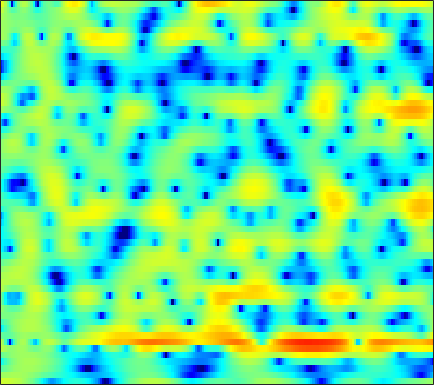

The file beside this chart, header and first rows:
3.8432, 3.7638, 3.6589, 3.53, 3.4225, 3.2379, 3.0236, 2.829, 2.5198, 2.1483, 1.7053, 1.3228, 0.74568, 0.075323, -0.49833, -1.3394, -2.3251, -3.1377, -4.4002, -5.8076, -7.4361, -8.6988, -10.271, -11.252
1.222, 1.365, 1.531, 1.665, 1.742, 1.811, 1.839, 1.83, 1.781, 1.682, 1.538, 1.399, 1.173, 0.9029, 0.6704, 0.3331, -0.04123, -0.3377, -0.7517, -1.173, -1.597, -1.912, -2.321, -2.708
-2.202, -1.715, -1.085, -0.5, -0.09444, 0.3774, 0.7815, 1.035, 1.307, 1.507, 1.637, 1.688, 1.701, 1.652, 1.58, 1.436, 1.243, 1.066, 0.7945, 0.4855, 0.1317, -0.1584, -0.5825, -1.043
-6.325, -4.779, -3.155, -1.889, -1.125, -0.2945, 0.3645, 0.76, 1.182, 1.486, 1.707, 1.816, 1.895, 1.909, 1.873, 1.783, 1.629, 1.481, 1.242, 0.9534, 0.615, 0.3256, -0.09126, -0.5611
-1.357, -0.9813, -0.4775, -0.02139, 0.2776, 0.6274, 0.9144, 1.095, 1.285, 1.414, 1.481, 1.494, 1.465, 1.399, 1.323, 1.204, 1.057, 0.9247, 0.739, 0.4984, 0.195, -0.08343, -0.5284, -1.07
3.075, 2.408, 1.557, 0.906, 0.6427, 0.5858, 0.814, 1.05, 1.365, 1.531, 1.474, 1.267, 0.7823, 0.1444, -0.3457, -0.8246, -0.946, -0.7491, -0.2676, 0.2327, 0.5868, 0.6675, 0.4812, -0.09832
2.995, 1.004, -2.776, -9.429, -20.57, -9.134, -3.351, -0.9781, 0.8951, 1.853, 2.079, 1.745, 0.6433, -1.428, -3.838, -8.382, -9.383, -5.791, -1.91, 0.5355, 1.98, 2.622, 3.003, 2.897
-1.127, -1.434, -1.756, -1.847, -1.732, -1.319, -0.6766, -0.1319, 0.5368, 1.036, 1.308, 1.369, 1.284, 1.053, 0.8651, 0.6723, 0.6206, 0.6883, 0.8434, 1.046, 1.146, 1.104, 0.9133, 0.5402
-7.21, -5.239, -3.359, -2.013, -1.209, -0.308, 0.4212, 0.8814, 1.417, 1.837, 2.152, 2.308, 2.44, 2.477, 2.446, 2.363, 2.217, 2.068, 1.818, 1.462, 0.9891, 0.5455, -0.1897, -1.131
-3.46, -2.804, -1.918, -1.104, -0.5626, 0.06069, 0.6219, 0.9932, 1.416, 1.767, 2.058, 2.224, 2.391, 2.465, 2.462, 2.373, 2.191, 1.982, 1.588, 1.088, 0.468, -0.1012, -0.9742, -2.015
-0.1995, -0.2818, -0.3281, -0.3084, -0.2257, -0.05117, 0.1842, 0.395, 0.7241, 1.07, 1.415, 1.649, 1.921, 2.129, 2.221, 2.237, 2.118, 1.933, 1.561, 1.033, 0.3412, -0.2772, -1.203, -2.256
0.9063, 0.2233, -0.629, -1.307, -1.674, -1.919, -1.879, -1.678, -1.187, -0.4902, 0.3385, 0.9735, 1.75, 2.401, 2.784, 3.108, 3.235, 3.174, 2.88, 2.346, 1.568, 0.7911, -0.49, -2.056
-0.4471, -2.573, -5.726, -8.351, -9.274, -9.457, -9.46, -9.494, -8.665, -6.292, -3.389, -1.404, 0.8057, 2.441, 3.336, 4.169, 4.603, 4.694, 4.539, 4.067, 3.288, 2.521, 1.243, -0.3537
-0.2927, -2.74, -6.516, -9.562, -9.998, -9.459, -9.58, -10.22, -10.46, -7.665, -3.958, -1.647, 0.7193, 2.438, 3.34, 4.111, 4.462, 4.481, 4.198, 3.624, 2.782, 2.015, 0.8059, -0.4826
2.672, 1.953, 1.051, 0.2981, -0.1091, -0.4321, -0.5108, -0.4352, -0.1247, 0.3992, 1.089, 1.635, 2.286, 2.765, 2.971, 3.024, 2.777, 2.401, 1.635, 0.5692, -0.7799, -1.974, -3.787, -5.872
2.697, 2.602, 2.457, 2.335, 2.261, 2.2, 2.182, 2.204, 2.265, 2.342, 2.387, 2.394, 2.328, 2.121, 1.854, 1.31, 0.5216, -0.2477, -1.534, -3.154, -5.139, -6.881, -9.533, -12.53
1.79, 2.034, 2.295, 2.501, 2.631, 2.768, 2.869, 2.919, 2.952, 2.923, 2.826, 2.682, 2.384, 1.95, 1.51, 0.741, -0.2516, -1.173, -2.662, -4.521, -6.827, -8.908, -12.35, -17.09
0.5027, 0.9046, 1.357, 1.739, 1.986, 2.286, 2.545, 2.705, 2.858, 2.933, 2.915, 2.828, 2.594, 2.21, 1.817, 1.148, 0.2923, -0.4754, -1.677, -3.078, -4.685, -6.011, -7.86, -9.697
-1.317, -0.9915, -0.5806, -0.1671, 0.159, 0.622, 1.115, 1.482, 1.935, 2.317, 2.572, 2.677, 2.675, 2.5, 2.256, 1.781, 1.149, 0.5843, -0.2636, -1.176, -2.078, -2.734, -3.51, -4.101
-3.857, -3.878, -3.956, -3.919, -3.66, -2.913, -1.788, -0.839, 0.3921, 1.445, 2.246, 2.665, 2.991, 3.047, 2.915, 2.522, 1.904, 1.318, 0.4084, -0.5601, -1.473, -2.02, -2.46, -2.506
-6.327, -7, -8.989, -13.08, -17.93, -13.3, -6.963, -3.849, -0.9266, 1.105, 2.519, 3.245, 3.825, 4.001, 3.892, 3.419, 2.562, 1.643, 0.01067, -2.174, -4.965, -7.147, -8.325, -6.35
-6.755, -6.706, -6.987, -7.344, -7.227, -6.065, -4.045, -2.405, -0.436, 1.136, 2.31, 2.941, 3.447, 3.595, 3.476, 3.005, 2.161, 1.27, -0.3118, -2.416, -5.037, -7.032, -8.015, -6.095
-6.291, -5.713, -4.972, -4.2, -3.573, -2.631, -1.611, -0.829, 0.1537, 1.024, 1.696, 2.054, 2.336, 2.379, 2.25, 1.876, 1.294, 0.7393, -0.09524, -0.9504, -1.684, -2.058, -2.203, -1.93
-6.253, -5.473, -4.388, -3.283, -2.48, -1.466, -0.5238, 0.1071, 0.844, 1.434, 1.864, 2.063, 2.166, 2.071, 1.873, 1.443, 0.8397, 0.2856, -0.5478, -1.405, -2.166, -2.561, -2.736, -2.429
-8.68, -7.061, -4.966, -3.151, -1.981, -0.6729, 0.379, 1.022, 1.696, 2.168, 2.46, 2.563, 2.536, 2.329, 2.042, 1.479, 0.6696, -0.1211, -1.502, -3.36, -5.85, -8.099, -10.07, -8.182
-11.56, -8.308, -5.227, -3.052, -1.801, -0.5084, 0.443, 0.9689, 1.462, 1.756, 1.859, 1.837, 1.695, 1.437, 1.181, 0.7287, 0.1249, -0.4676, -1.511, -2.976, -4.93, -6.606, -7.915, -6.349
-4.744, -4.057, -3.081, -2.179, -1.611, -1.012, -0.6026, -0.4203, -0.3377, -0.4393, -0.7103, -1.012, -1.483, -1.938, -2.182, -2.287, -2.125, -1.901, -1.556, -1.237, -0.9315, -0.6627, -0.18, 0.5014
-2.09, -2.134, -2.195, -2.261, -2.327, -2.44, -2.6, -2.761, -3.086, -3.612, -4.405, -5.261, -6.882, -9.092, -10.84, -11.07, -8.273, -5.883, -3.235, -1.183, 0.3858, 1.33, 2.361, 3.164
-2.719, -3.333, -4.283, -5.308, -6.025, -6.787, -7.253, -7.448, -7.606, -7.791, -8.183, -8.699, -9.823, -11.56, -12.92, -12.66, -9.254, -6.462, -3.311, -0.8529, 1.058, 2.18, 3.351, 4.178
-4.651, -6.039, -8.508, -11.81, -14.84, -18.14, -17.59, -16.17, -14.67, -13.65, -12.71, -11.87, -10.58, -9.148, -8.014, -6.337, -4.502, -3.07, -1.21, 0.4738, 1.908, 2.805, 3.748, 4.401
-4.69, -6.14, -8.673, -12, -14.92, -18.08, -18.62, -18.43, -19.32, -22.58, -24.57, -19.45, -13.62, -9.603, -7.291, -4.759, -2.663, -1.298, 0.2895, 1.623, 2.714, 3.378, 4.045, 4.47
-2.835, -3.655, -4.917, -6.31, -7.375, -8.721, -9.947, -10.83, -12.04, -13.01, -12.8, -11.52, -8.994, -6.429, -4.702, -2.699, -1.002, 0.08571, 1.313, 2.313, 3.095, 3.535, 3.939, 4.13
-1.373, -1.69, -2.201, -2.775, -3.219, -3.801, -4.324, -4.648, -4.917, -4.953, -4.66, -4.236, -3.431, -2.462, -1.685, -0.665, 0.2859, 0.9267, 1.664, 2.255, 2.684, 2.897, 3.03, 2.992
-0.6377, -0.6082, -0.6524, -0.7642, -0.8768, -1.045, -1.209, -1.309, -1.389, -1.38, -1.273, -1.123, -0.829, -0.45, -0.1221, 0.34, 0.7936, 1.109, 1.47, 1.726, 1.855, 1.859, 1.73, 1.445
-0.07227, 0.202, 0.4765, 0.6473, 0.7137, 0.7345, 0.6916, 0.6285, 0.5075, 0.3759, 0.2473, 0.1772, 0.1308, 0.1688, 0.2521, 0.4395, 0.6858, 0.8797, 1.107, 1.241, 1.233, 1.102, 0.7369, 0.1338
0.4927, 0.9722, 1.483, 1.845, 2.018, 2.122, 2.078, 1.947, 1.647, 1.201, 0.6438, 0.1769, -0.4331, -0.8908, -1.036, -0.8964, -0.4333, 0.01557, 0.5931, 1.023, 1.201, 1.132, 0.7245, -0.09968
0.3231, 0.9972, 1.704, 2.224, 2.495, 2.686, 2.663, 2.486, 2.011, 1.194, -0.05185, -1.351, -3.674, -6.615, -8.284, -7.206, -4.231, -2.286, -0.3689, 0.887, 1.593, 1.812, 1.718, 1.192
-1.768, -1.071, -0.2886, 0.3667, 0.7794, 1.205, 1.438, 1.456, 1.203, 0.5855, -0.5072, -1.698, -3.908, -6.731, -8.333, -7.235, -4.25, -2.307, -0.3615, 0.94, 1.738, 2.057, 2.18, 2.016
-5.137, -5.002, -4.53, -3.659, -2.846, -1.748, -0.8222, -0.3033, 0.1224, 0.2596, 0.1508, -0.05317, -0.3968, -0.6795, -0.7167, -0.4703, 0.05621, 0.5384, 1.16, 1.638, 1.917, 1.982, 1.895, 1.652
-9.663, -13.14, -16.01, -10.73, -7.379, -4.344, -2.345, -1.284, -0.2621, 0.4208, 0.8863, 1.137, 1.401, 1.637, 1.81, 2.052, 2.28, 2.425, 2.532, 2.491, 2.259, 1.947, 1.334, 0.5433
-4.569, -6.009, -6.783, -5.658, -4.332, -2.722, -1.508, -0.8274, -0.1426, 0.3827, 0.8422, 1.179, 1.635, 2.105, 2.442, 2.831, 3.146, 3.295, 3.325, 3.115, 2.589, 1.931, 0.6161, -1.344
1.736, 1.179, 0.5568, 0.07872, -0.2146, -0.6087, -1.09, -1.523, -2.114, -2.462, -2.387, -2.015, -1.248, -0.361, 0.3201, 1.174, 1.922, 2.377, 2.799, 2.933, 2.705, 2.243, 1.167, -0.5365
3.637, 3.121, 2.326, 1.358, 0.467, -1.047, -3.113, -5.203, -9.037, -13.79, -13.8, -11.01, -8.108, -6.22, -5.083, -3.555, -2.005, -0.8642, 0.4797, 1.489, 2.104, 2.307, 2.258, 1.921
3.29, 2.919, 2.277, 1.403, 0.5465, -0.9492, -2.951, -4.834, -7.836, -10.73, -11.82, -11.58, -11.59, -12.96, -14.69, -13.3, -8.244, -5.128, -2.071, 0.06069, 1.488, 2.202, 2.77, 2.987
1.435, 1.425, 1.283, 0.9679, 0.6095, -0.0437, -0.8912, -1.632, -2.699, -3.788, -4.84, -5.667, -7.003, -8.594, -9.521, -8.716, -5.884, -3.64, -1.161, 0.67, 1.957, 2.609, 3.13, 3.291
-2.64, -2.128, -1.544, -1.074, -0.8108, -0.5819, -0.5005, -0.5342, -0.6689, -0.8788, -1.138, -1.334, -1.543, -1.616, -1.496, -1.046, -0.3117, 0.3472, 1.235, 2.002, 2.562, 2.813, 2.905, 2.713
-8.56, -7.428, -5.886, -4.442, -3.485, -2.406, -1.542, -1.017, -0.4633, -0.03768, 0.2932, 0.5011, 0.7609, 1.021, 1.231, 1.533, 1.866, 2.109, 2.389, 2.584, 2.639, 2.571, 2.299, 1.804
-17.44, -14.28, -10.57, -7.662, -5.934, -4.079, -2.613, -1.707, -0.7102, 0.08915, 0.7419, 1.152, 1.61, 1.993, 2.232, 2.493, 2.685, 2.78, 2.827, 2.763, 2.568, 2.325, 1.856, 1.197
-16.92, -14.09, -10.6, -7.843, -6.179, -4.332, -2.828, -1.877, -0.7911, 0.1194, 0.8817, 1.365, 1.898, 2.317, 2.562, 2.798, 2.929, 2.958, 2.911, 2.744, 2.457, 2.152, 1.611, 0.898
-8.29, -7.642, -6.573, -5.438, -4.6, -3.531, -2.512, -1.782, -0.8528, 0.02667, 0.815, 1.327, 1.902, 2.323, 2.544, 2.721, 2.778, 2.752, 2.644, 2.459, 2.189, 1.925, 1.454, 0.8288
-3.929, -3.747, -3.586, -3.501, -3.449, -3.325, -2.977, -2.483, -1.545, -0.4497, 0.5918, 1.262, 1.945, 2.361, 2.499, 2.481, 2.302, 2.113, 1.855, 1.677, 1.575, 1.511, 1.376, 1.086
-0.4818, -0.5258, -1.019, -2.107, -3.415, -5.858, -8.14, -7.561, -4.327, -1.361, 0.7655, 1.861, 2.734, 3.038, 2.917, 2.311, 1.255, 0.2843, -0.8656, -1.185, -0.4816, 0.3226, 1.284, 1.842
1.723, 1.674, 1.107, -0.1286, -1.574, -4.183, -6.659, -6.271, -3.258, -0.4743, 1.469, 2.4, 3.037, 3.023, 2.579, 1.308, -1.021, -3.881, -11.36, -17.54, -5.982, -2.439, 0.2745, 1.763
1.431, 1.388, 1.098, 0.6071, 0.1832, -0.3486, -0.6381, -0.6013, -0.2402, 0.303, 0.8077, 1.071, 1.205, 1.015, 0.6441, -0.158, -1.237, -2.13, -3.065, -3.245, -2.52, -1.662, -0.5504, 0.3207
1.437, 1.284, 1.004, 0.6954, 0.4683, 0.2047, 0.04648, -0.002329, 0.007068, 0.06995, 0.1046, 0.08966, -0.02508, -0.2531, -0.4977, -0.8745, -1.251, -1.493, -1.667, -1.628, -1.388, -1.105, -0.655, -0.2164
1.989, 1.636, 1.112, 0.5708, 0.2013, -0.1491, -0.3148, -0.3295, -0.2615, -0.1838, -0.1715, -0.2513, -0.5041, -0.8867, -1.223, -1.66, -2.002, -2.125, -2.104, -1.862, -1.486, -1.167, -0.7196, -0.2951
3.247, 2.544, 1.313, -0.1845, -1.29, -2.252, -2.183, -1.586, -0.6194, 0.1122, 0.4507, 0.405, -0.04695, -0.953, -1.883, -3.323, -4.496, -4.766, -4.19, -3.079, -1.983, -1.322, -0.6895, -0.2678
5.14, 4.219, 2.247, -1.01, -5.149, -21.03, -8.903, -3.592, -0.05785, 1.734, 2.461, 2.464, 1.798, 0.2663, -1.615, -5.712, -14.74, -23.41, -8.643, -4.134, -1.908, -1.052, -0.7084, -1.081
